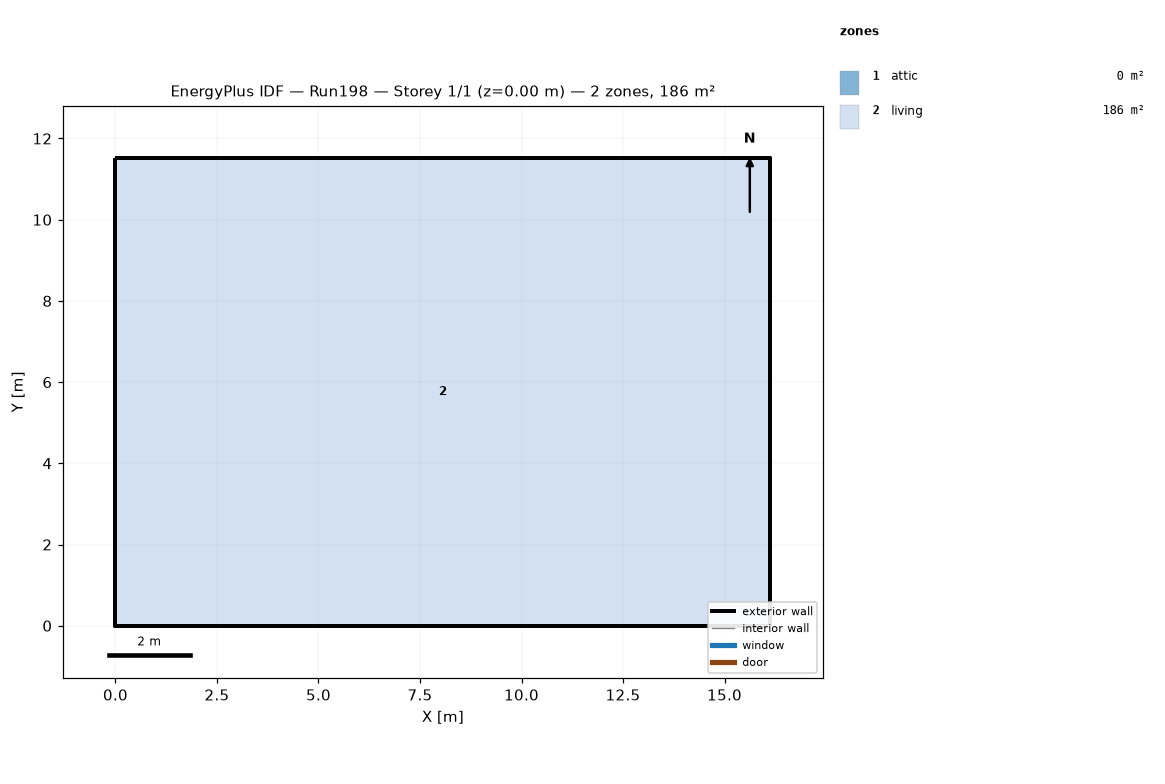
=== STOREY PLAN SPEC (per zone: floor XY polygon, exterior-wall plan segments, windows/doors) ===
zone 1: attic  (0.0 m²)
  exterior wall: (16.13, 0.00) – (16.13, 11.52) – (16.13, 5.76)  [17.3 m]
  exterior wall: (0.00, 11.52) – (0.00, 0.00) – (0.00, 5.76)  [17.3 m]
zone 2: living  (185.8 m²)
  floor: (0.00, 0.00) (0.00, 11.52) (16.13, 11.52) (16.13, 0.00)
  exterior wall: (0.00, 0.00) – (16.13, 0.00)  [16.1 m]
  exterior wall: (16.13, 0.00) – (16.13, 11.52)  [11.5 m]
  exterior wall: (16.13, 11.52) – (0.00, 11.52)  [16.1 m]
  exterior wall: (0.00, 11.52) – (0.00, 0.00)  [11.5 m]

=== DERIVED (storey summary) ===
Building: Run198
Storey: 1 of 1  (floor level z = 0.00 m)
Storey gross floor area: 185.8 m²
Zones on this storey: 2
  - attic: floor 0.0 m²; exterior wall 34.6 m (15.8 m²); WWR 0.0%
  - living: floor 185.8 m²; exterior wall 55.3 m (202.3 m²); WWR 0.0%
Zone adjacency: (none detected)